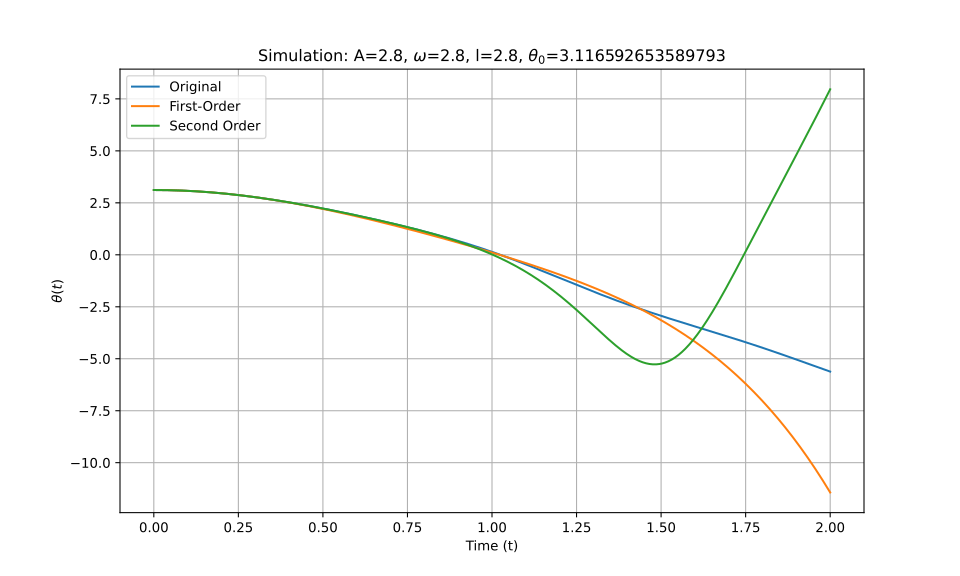

Data behind this chart, as committed beside it:
t_eval, Equation_1, Equation_2, Equation_3
0.0, 3.117, 3.117, 3.117
0.002002, 3.117, 3.117, 3.117
0.004004, 3.117, 3.117, 3.117
0.006006, 3.116, 3.116, 3.116
0.008008, 3.116, 3.116, 3.116
0.01001, 3.116, 3.116, 3.116
0.01201, 3.116, 3.116, 3.116
0.01401, 3.116, 3.116, 3.116
0.01602, 3.116, 3.116, 3.116
0.01802, 3.115, 3.115, 3.115
0.02002, 3.115, 3.115, 3.115
0.02202, 3.115, 3.115, 3.115
0.02402, 3.114, 3.114, 3.114
0.02603, 3.114, 3.114, 3.114
0.02803, 3.113, 3.113, 3.113
0.03003, 3.113, 3.113, 3.113
0.03203, 3.113, 3.113, 3.113
0.03403, 3.112, 3.112, 3.112
0.03604, 3.111, 3.111, 3.111
0.03804, 3.111, 3.111, 3.111
0.04004, 3.11, 3.11, 3.11
0.04204, 3.11, 3.11, 3.11
0.04404, 3.109, 3.109, 3.109
0.04605, 3.108, 3.108, 3.108
0.04805, 3.107, 3.107, 3.107
0.05005, 3.107, 3.107, 3.107
0.05205, 3.106, 3.106, 3.106
0.05405, 3.105, 3.105, 3.105
0.05606, 3.104, 3.104, 3.104
0.05806, 3.103, 3.103, 3.103
0.06006, 3.102, 3.102, 3.102
0.06206, 3.101, 3.101, 3.101
0.06406, 3.1, 3.1, 3.1
0.06607, 3.099, 3.099, 3.099
0.06807, 3.098, 3.098, 3.098
0.07007, 3.097, 3.097, 3.097
0.07207, 3.096, 3.096, 3.096
0.07407, 3.095, 3.095, 3.095
0.07608, 3.094, 3.094, 3.094
0.07808, 3.092, 3.092, 3.092
0.08008, 3.091, 3.091, 3.091
0.08208, 3.09, 3.09, 3.09
0.08408, 3.089, 3.089, 3.089
0.08609, 3.087, 3.087, 3.087
0.08809, 3.086, 3.086, 3.086
0.09009, 3.085, 3.085, 3.085
0.09209, 3.083, 3.083, 3.083
0.09409, 3.082, 3.082, 3.082
0.0961, 3.08, 3.08, 3.08
0.0981, 3.079, 3.079, 3.079
0.1001, 3.077, 3.077, 3.077
0.1021, 3.075, 3.075, 3.075
0.1041, 3.074, 3.074, 3.074
0.1061, 3.072, 3.072, 3.072
0.1081, 3.07, 3.07, 3.07
0.1101, 3.069, 3.069, 3.069
0.1121, 3.067, 3.067, 3.067
0.1141, 3.065, 3.065, 3.065
0.1161, 3.063, 3.063, 3.063
0.1181, 3.062, 3.062, 3.062
... 940 more rows
